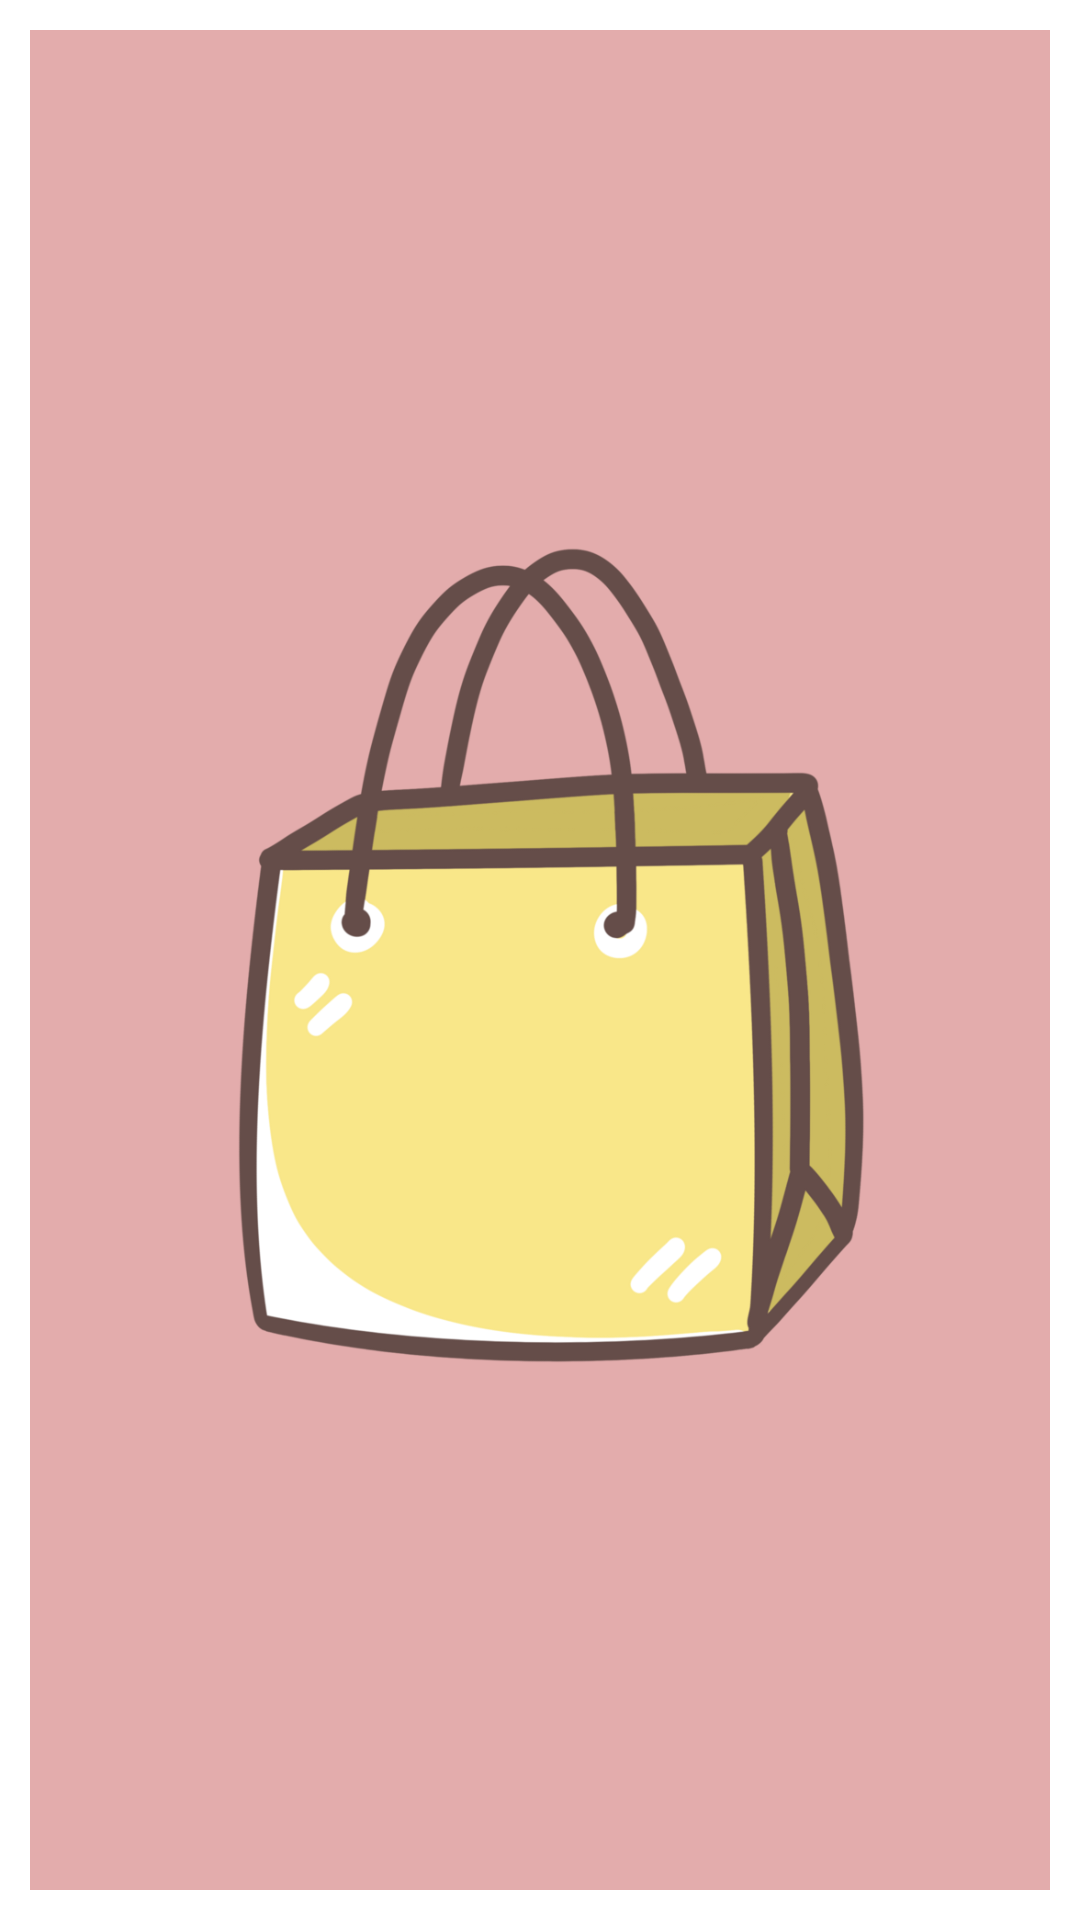

This screen was rendered from an Android layout file. Write that file and the resources it references.
<!-- AndroidManifest.xml: application theme Theme.FinalPRM392 -->
<!-- res/layout/main_iteams.xml -->
<?xml version="1.0" encoding="utf-8"?>
<LinearLayout xmlns:android="http://schemas.android.com/apk/res/android"
    android:layout_width="match_parent"
    android:layout_height="match_parent"
    android:orientation="vertical"
    android:padding="10dp"


    >

    <LinearLayout
        android:layout_width="match_parent"
        android:layout_height="wrap_content"
        android:id="@+id/linearLayout"
        android:orientation="vertical"
        android:gravity="center"
        android:background="#E3ACAC"
        android:padding="10dp"
        android:layout_gravity="center_vertical|center_horizontal"
        >

        <ImageView
            android:id="@+id/img"
            android:layout_width="wrap_content"
            android:layout_height="wrap_content"
            android:padding="10dp"
            android:src="@drawable/shopping_bag" />

        <TextView
            android:layout_width="wrap_content"
            android:layout_height="wrap_content"
            android:id="@+id/title"
            android:text="Basic Needs"
            android:textSize="20sp"
            android:textColor="@color/black"
            android:textStyle="bold"
            android:textAlignment="center"/>


    </LinearLayout>

</LinearLayout>
<!-- resources referenced by this layout -->
<resources>
  <!-- drawable shopping_bag: png bitmap (drawable, 119107 bytes) -->
  <style name="Theme.FinalPRM392" parent="Base.Theme.FinalPRM392" />
  <style name="Base.Theme.FinalPRM392" parent="Theme.MaterialComponents.Light.DarkActionBar">
          
          <item name="colorPrimary">@color/purple_500</item>
          <item name="colorPrimaryVariant">@color/purple_700</item>
          <item name="colorOnPrimary">@color/white</item>
          
          <item name="colorSecondary">@color/teal_200</item>
          <item name="colorSecondaryVariant">@color/teal_700</item>
          <item name="colorOnSecondary">@color/black</item>
          
          <item name="android:statusBarColor">?attr/colorPrimaryVariant</item>
          
      </style>
  <!-- not gathered from this repository: default colours our renderer supplied (Android Studio template values) -->
  <color name="purple_500">#FF6200EE</color>
  <color name="purple_700">#FF3700B3</color>
  <color name="teal_200">#FF03DAC5</color>
  <color name="teal_700">#FF018786</color>
  <color name="black">#FF000000</color>
  <color name="white">#FFFFFFFF</color>
</resources>
